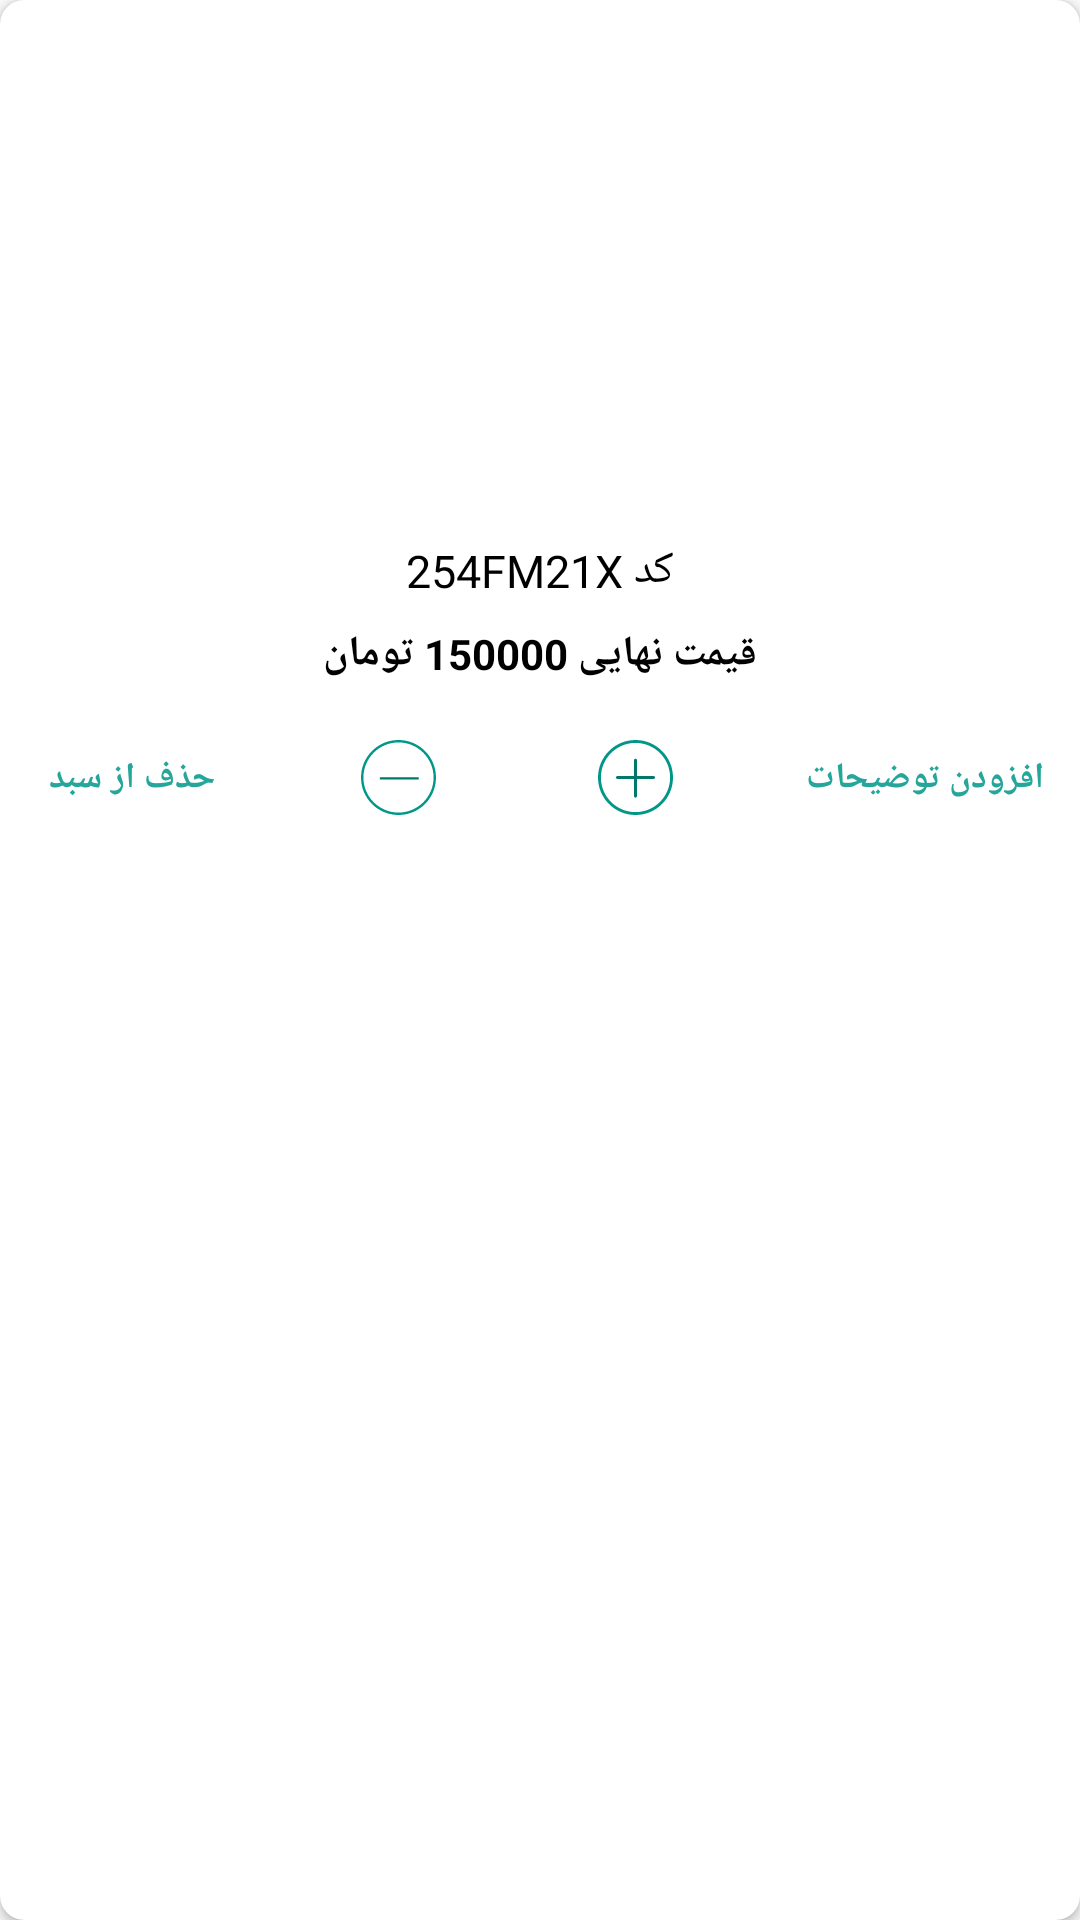

The Android layout XML behind this screen, and the referenced resources:
<!-- AndroidManifest.xml: application theme AppTheme -->
<!-- res/layout/order_basket_item_view.xml -->
<?xml version="1.0" encoding="utf-8"?>
<android.support.v7.widget.CardView
    xmlns:android="http://schemas.android.com/apk/res/android"
    xmlns:app="http://schemas.android.com/apk/res-auto"
    android:layout_width="match_parent"
    android:layout_height="wrap_content"
    android:layout_gravity="center_horizontal"
    android:layout_margin="8dp"
    app:cardCornerRadius="8dp"
    app:cardElevation="2dp">


    <LinearLayout
        android:layout_width="match_parent"
        android:layout_height="match_parent"
        android:orientation="vertical">

        <ImageView
            android:id="@+id/imgProductImageBasket"
            android:layout_width="wrap_content"
            android:layout_height="170dp"
            android:layout_gravity="center_horizontal"
            android:layout_marginTop="2dp"
            android:adjustViewBounds="true"
            android:minWidth="250dp"
            android:scaleType="fitXY"/>

        <TextView
            android:id="@+id/txtProductTitle"
            android:layout_width="match_parent"
            android:layout_height="wrap_content"
            android:layout_marginTop="8dp"
            android:gravity="center"
            android:text="کد 254FM21X"
            android:textColor="#000"
            android:textSize="15sp"/>

        <TextView
            android:id="@+id/txtProductPrice"
            android:layout_width="match_parent"
            android:layout_height="wrap_content"
            android:layout_marginTop="8dp"
            android:gravity="center"
            android:text="قیمت نهایی 150000 تومان"
            android:textColor="#000"
            android:textSize="14sp"
            android:textStyle="bold"/>

        <RelativeLayout
            android:layout_width="match_parent"
            android:layout_height="wrap_content"
            android:layout_marginTop="8dp">

            <Button
                android:id="@+id/btnDeleteProduct"
                style="@style/Base.Widget.AppCompat.Button.Borderless.Colored"
                android:layout_width="wrap_content"
                android:layout_height="wrap_content"
                android:layout_alignParentStart="true"
                android:layout_alignParentLeft="true"
                android:clickable="true"
                android:focusable="true"
                android:text="حذف از سبد"
                android:textSize="12sp"
                android:textStyle="bold"/>

            <LinearLayout
                android:layout_width="match_parent"
                android:layout_height="wrap_content"
                android:layout_alignTop="@id/btnAddDescription"
                android:layout_alignBottom="@id/btnAddDescription"
                android:layout_toLeftOf="@id/btnAddDescription"
                android:layout_toRightOf="@id/btnDeleteProduct"
                android:gravity="center"
                android:orientation="horizontal">

                <ImageButton
                    android:id="@+id/btnDecreaseProductBasket"
                    style="@style/Base.Widget.AppCompat.Button.Borderless"
                    android:layout_width="25dp"
                    android:layout_height="25dp"
                    android:clickable="true"
                    android:focusable="true"
                    android:layout_marginLeft="4dp"
                    android:layout_marginRight="4dp"
                    android:background="@null"
                    app:srcCompat="@drawable/ic_mines"/>

                <TextView
                    android:id="@+id/txtProductCountBasket"
                    android:layout_width="30dp"
                    android:layout_height="30dp"
                    android:layout_margin="8dp"
                    android:gravity="center"
                    android:textColor="#000"/>

                <ImageButton
                    android:id="@+id/btnIncreaseProductBasket"
                    style="@style/Base.Widget.AppCompat.Button.Borderless"
                    android:layout_width="25dp"
                    android:layout_height="25dp"
                    android:clickable="true"
                    android:focusable="true"
                    android:layout_marginLeft="4dp"
                    android:layout_marginRight="4dp"
                    android:background="@null"
                    app:srcCompat="@drawable/ic_plus"/>
            </LinearLayout>

            <Button
                android:id="@+id/btnAddDescription"
                style="@style/Base.Widget.AppCompat.Button.Borderless.Colored"
                android:layout_width="wrap_content"
                android:layout_height="wrap_content"
                android:layout_alignParentEnd="true"
                android:layout_alignParentRight="true"
                android:clickable="true"
                android:focusable="true"
                android:text="افزودن توضیحات"
                android:textSize="12sp"
                android:textStyle="bold"/>
        </RelativeLayout>
    </LinearLayout>
</android.support.v7.widget.CardView>
<!-- resources referenced by this layout -->
<resources>
  <!-- drawable ic_mines (drawable) -->
  <vector android:height="25dp" android:viewportHeight="363.024"
      android:viewportWidth="363.025" android:width="25dp" xmlns:android="http://schemas.android.com/apk/res/android">
      <path android:fillColor="@color/colorPrimary" android:pathData="M181.5,363C81.4,363 0,281.6 0,181.5C0,81.4 81.4,0 181.5,0c100.1,0 181.5,81.4 181.5,181.5C363,281.6 281.6,363 181.5,363zM181.5,11.7C87.9,11.7 11.7,87.9 11.7,181.5s76.2,169.8 169.8,169.8c93.6,0 169.8,-76.2 169.8,-169.8S275.1,11.7 181.5,11.7z"/>
      <path android:fillColor="@color/colorPrimaryDark" android:pathData="M91.3,179.9h188.1v11.7h-188.1z"/>
  </vector>
  <!-- drawable ic_plus (drawable) -->
  <vector android:height="25dp" android:viewportHeight="52.0"
      android:viewportWidth="52.0" android:width="25dp" xmlns:android="http://schemas.android.com/apk/res/android">
      <path android:fillColor="@color/colorPrimary" android:pathData="M26,0C11.66,0 0,11.66 0,26s11.66,26 26,26s26,-11.66 26,-26S40.34,0 26,0zM26,50C12.77,50 2,39.23 2,26S12.77,2 26,2s24,10.77 24,24S39.23,50 26,50z"/>
      <path android:fillColor="@color/colorPrimaryDark" android:pathData="M38.5,25H27V14c0,-0.55 -0.45,-1 -1,-1s-1,0.45 -1,1v11H13.5c-0.55,0 -1,0.45 -1,1s0.45,1 1,1H25v12c0,0.55 0.45,1 1,1s1,-0.45 1,-1V27h11.5c0.55,0 1,-0.45 1,-1S39.05,25 38.5,25z"/>
  </vector>
  <style name="AppTheme" parent="Theme.AppCompat.Light.NoActionBar">
          
          <item name="colorPrimary">@color/colorPrimary</item>
          <item name="colorPrimaryDark">@color/colorPrimaryDark</item>
          <item name="colorAccent">@color/colorAccent</item>
          <item name="android:navigationBarColor">@color/colorPrimary</item>
      </style>
  <color name="colorPrimary">#009688</color>
  <color name="colorPrimaryDark">#00796B</color>
  <color name="colorAccent">#26A69A</color>
</resources>
